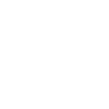
t = 0.00 s
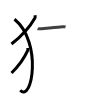
t = 3.75 s
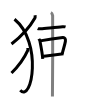
t = 7.50 s
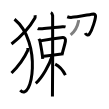
t = 11.50 s
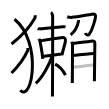
t = 15.25 s
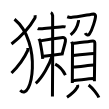
t = 19.00 s

The animated SVG that drew these frames (rendered in a browser with its animation timeline set to each time). Animation: 19 SMIL elements (animate=19); one cycle of 19.00 s.

<svg width="109px" height="109px" viewBox="0 0 px 109px" xmlns="http://www.w3.org/2000/svg" xmlns:xlink="http://www.w3.org/1999/xlink" xml:space="preserve" version="1.1"  baseProfile="full">
<path d="M35.06,15.25c0.06,0.68,0.29,1.99-0.13,2.72C29.66,27.32,24.3,33.93,11.5,44.04" style="fill:none;stroke:black;stroke-width:3;opacity:0">
  <animate attributeType="CSS" attributeName="opacity" from="0" to="1" begin="0s" dur="1s" repeatCount="0" fill="freeze" />
</path>
<path d="M14.5,19.25c28.25,23.18,17.46,83.88,5.75,71.02" style="fill:none;stroke:black;stroke-width:3;opacity:0">
  <animate attributeType="CSS" attributeName="opacity" from="0" to="1" begin="1s" dur="1s" repeatCount="0" fill="freeze" />
</path>
<path d="M27.84,48c0.04,0.59,0.2,1.73-0.09,2.37C24.1,58.5,20.38,64.25,11.5,73.04" style="fill:none;stroke:black;stroke-width:3;opacity:0">
  <animate attributeType="CSS" attributeName="opacity" from="0" to="1" begin="2s" dur="1s" repeatCount="0" fill="freeze" />
</path>
<path d="M37.68,28.58c0.58,0.28,2.61,0.25,3.19,0.2c4.89-0.38,16.45-1.85,21.69-2.12c0.97-0.05,2.51,0.13,3,0.27" style="fill:none;stroke:black;stroke-width:3;opacity:0">
  <animate attributeType="CSS" attributeName="opacity" from="0" to="1" begin="3s" dur="1s" repeatCount="0" fill="freeze" />
</path>
<path d="M38.83,38.88c0.2,0.36,0.91,1.17,1,1.62c0.7,3.61,2.42,11.88,2.9,18.36" style="fill:none;stroke:black;stroke-width:3;opacity:0">
  <animate attributeType="CSS" attributeName="opacity" from="0" to="1" begin="4s" dur="1s" repeatCount="0" fill="freeze" />
</path>
<path d="M40.09,40.85c8.16-1.6,20.42-3.18,22.79-3.42c1.87-0.19,2.9,1.84,2.51,3.93c-1.04,5.61-2.29,8.08-3.11,12.36" style="fill:none;stroke:black;stroke-width:3;opacity:0">
  <animate attributeType="CSS" attributeName="opacity" from="0" to="1" begin="5s" dur="1s" repeatCount="0" fill="freeze" />
</path>
<path d="M43.32,56.24c7.24-0.9,14.77-1.87,20.2-2.55" style="fill:none;stroke:black;stroke-width:3;opacity:0">
  <animate attributeType="CSS" attributeName="opacity" from="0" to="1" begin="6s" dur="1s" repeatCount="0" fill="freeze" />
</path>
<path d="M50.89,12.5c0.97,0.48,1.55,2.18,1.74,3.15s0,74.84-0.19,80.89" style="fill:none;stroke:black;stroke-width:3;opacity:0">
  <animate attributeType="CSS" attributeName="opacity" from="0" to="1" begin="7s" dur="1s" repeatCount="0" fill="freeze" />
</path>
<path d="M52.39,55.52c-2.93,9.34-10.54,22.55-16.62,27.83" style="fill:none;stroke:black;stroke-width:3;opacity:0">
  <animate attributeType="CSS" attributeName="opacity" from="0" to="1" begin="8s" dur="1s" repeatCount="0" fill="freeze" />
</path>
<path d="M55.2,64.13c4.42,2.22,7.98,6.59,10.2,11.02" style="fill:none;stroke:black;stroke-width:3;opacity:0">
  <animate attributeType="CSS" attributeName="opacity" from="0" to="1" begin="9s" dur="1s" repeatCount="0" fill="freeze" />
</path>
<path d="M67.25,16.75C68.5,17.25,70,17.5,72,17.37c4.01-0.26,19.57-3.19,21.77-3.41c1.43-0.14,1.83,1.65,1.75,2.65c-0.21,2.65-3.02,12.89-6.03,17.28c-1.51,2.2-3.5,0.86-4.32-0.72" style="fill:none;stroke:black;stroke-width:3;opacity:0">
  <animate attributeType="CSS" attributeName="opacity" from="0" to="1" begin="10s" dur="1s" repeatCount="0" fill="freeze" />
</path>
<path d="M78.49,20.18c0.02,0.35,0.05,0.9-0.04,1.39c-0.73,3.68-2.99,9.55-7.8,13.33" style="fill:none;stroke:black;stroke-width:3;opacity:0">
  <animate attributeType="CSS" attributeName="opacity" from="0" to="1" begin="11s" dur="1s" repeatCount="0" fill="freeze" />
</path>
<path d="M71.69,41.71c0.35,0.97,0.85,1.7,0.85,2.96s-0.23,37.65-0.23,38.28" style="fill:none;stroke:black;stroke-width:3;opacity:0">
  <animate attributeType="CSS" attributeName="opacity" from="0" to="1" begin="12s" dur="1s" repeatCount="0" fill="freeze" />
</path>
<path d="M73.12,43.48c1.96-0.05,18.15-2.43,19.94-2.52c1.49-0.07,1.78,1.19,1.78,3.02c0,1.51-0.44,36.34-0.44,37.28" style="fill:none;stroke:black;stroke-width:3;opacity:0">
  <animate attributeType="CSS" attributeName="opacity" from="0" to="1" begin="13s" dur="1s" repeatCount="0" fill="freeze" />
</path>
<path d="M73.09,55.6c3.41-0.5,17.07-2.11,21.26-2.21" style="fill:none;stroke:black;stroke-width:3;opacity:0">
  <animate attributeType="CSS" attributeName="opacity" from="0" to="1" begin="14s" dur="1s" repeatCount="0" fill="freeze" />
</path>
<path d="M72.99,67.07c7.06-0.28,15.77-1.95,21.12-2.09" style="fill:none;stroke:black;stroke-width:3;opacity:0">
  <animate attributeType="CSS" attributeName="opacity" from="0" to="1" begin="15s" dur="1s" repeatCount="0" fill="freeze" />
</path>
<path d="M72.74,80.56c5.8-0.37,15.42-1.86,21.12-2" style="fill:none;stroke:black;stroke-width:3;opacity:0">
  <animate attributeType="CSS" attributeName="opacity" from="0" to="1" begin="16s" dur="1s" repeatCount="0" fill="freeze" />
</path>
<path d="M77.61,84.84c0.29,1.07,0.22,1.62-0.27,2.48c-1.61,2.8-5.91,7.01-10.34,9.86" style="fill:none;stroke:black;stroke-width:3;opacity:0">
  <animate attributeType="CSS" attributeName="opacity" from="0" to="1" begin="17s" dur="1s" repeatCount="0" fill="freeze" />
</path>
<path d="M88.63,84.98c4.05,3.09,9.15,9.94,10.25,12.53" style="fill:none;stroke:black;stroke-width:3;opacity:0">
  <animate attributeType="CSS" attributeName="opacity" from="0" to="1" begin="18s" dur="1s" repeatCount="0" fill="freeze" />
</path>
</svg>
